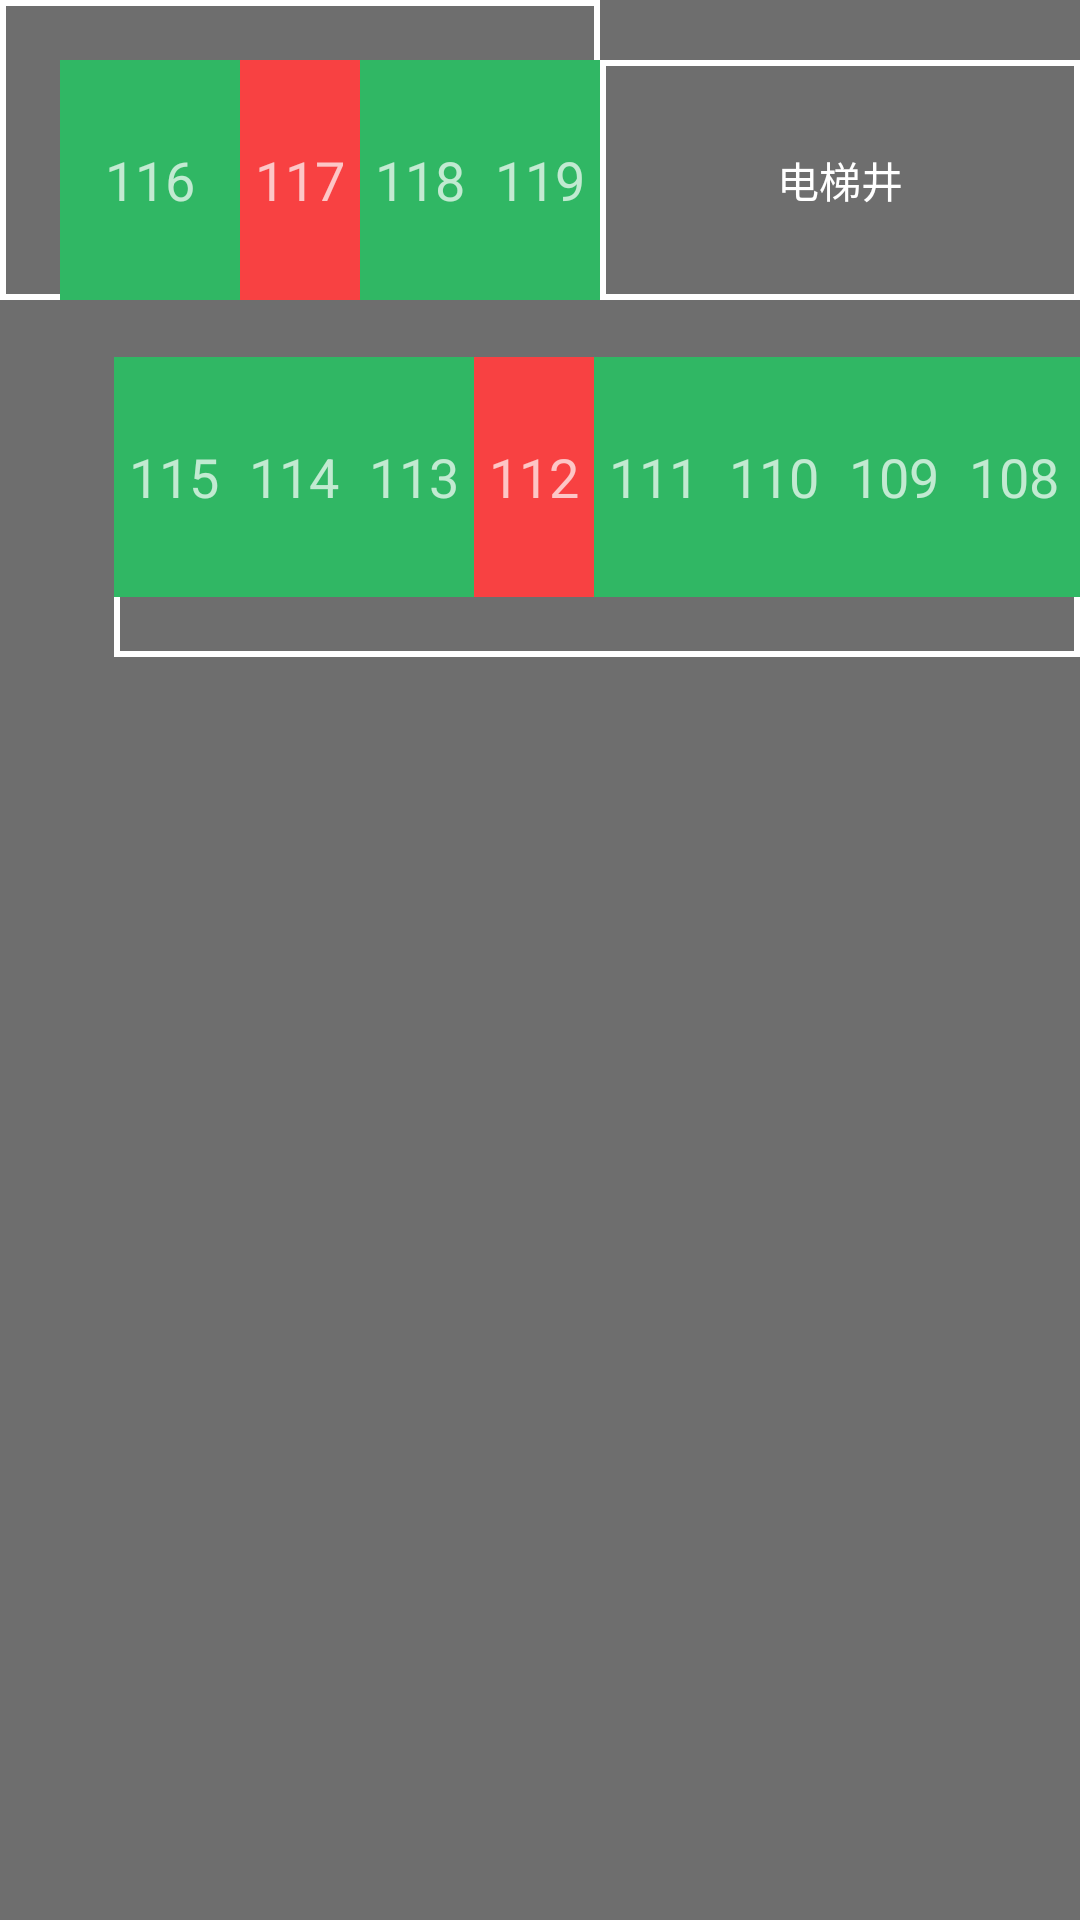

Produce the Android XML layout that renders to this screen, including the resource entries it uses.
<!-- AndroidManifest.xml: application theme StartTheme -->
<!-- res/layout/floor_demo_1.xml -->
<?xml version="1.0" encoding="utf-8"?>
<RelativeLayout xmlns:android="http://schemas.android.com/apk/res/android"
    android:layout_width="wrap_content"
    android:background="#6e6e6e"
    android:layout_height="wrap_content">

    <LinearLayout
        android:id="@+id/demo1"
        android:layout_width="wrap_content"
        android:layout_height="wrap_content"
        android:gravity="bottom"
        android:orientation="horizontal">

        <LinearLayout
            android:layout_width="wrap_content"
            android:layout_height="wrap_content"
            android:background="@drawable/kuang"
            android:orientation="horizontal"
            android:paddingLeft="20dp"
            android:paddingTop="20dp">

            <TextView
                android:layout_width="60dp"
                android:layout_height="80dp"
                android:background="@color/not_used"
                android:gravity="center"
                android:text="116"
                android:textSize="18sp" />

            <TextView
                android:layout_width="40dp"
                android:layout_height="80dp"
                android:background="@color/use"
                android:gravity="center"
                android:text="117"
                android:textSize="18sp" />

            <TextView
                android:layout_width="40dp"
                android:layout_height="80dp"
                android:background="@color/not_used"
                android:gravity="center"
                android:text="118"
                android:textSize="18sp" />

            <TextView
                android:layout_width="40dp"
                android:layout_height="80dp"
                android:background="@color/not_used"
                android:gravity="center"
                android:text="119"
                android:textSize="18sp" />

        </LinearLayout>

        <LinearLayout
            android:layout_width="wrap_content"
            android:layout_height="wrap_content">

            <TextView
                android:layout_width="160dp"
                android:layout_height="80dp"
                android:background="@drawable/kuang"
                android:gravity="center"
                android:text="电梯井"
                android:textColor="@color/white" />
        </LinearLayout>

        <LinearLayout
            android:layout_width="wrap_content"
            android:layout_height="wrap_content"
            android:background="@drawable/kuang"
            android:orientation="horizontal"
            android:paddingRight="20dp"
            android:paddingTop="20dp">

            <TextView
                android:layout_width="40dp"
                android:layout_height="80dp"
                android:background="@color/not_used"
                android:gravity="center"
                android:text="101"
                android:textSize="18sp" />

            <TextView
                android:layout_width="40dp"
                android:layout_height="80dp"
                android:background="@color/use"
                android:gravity="center"
                android:text="102"
                android:textSize="18sp" />

            <TextView
                android:layout_width="40dp"
                android:layout_height="80dp"
                android:background="@color/not_used"
                android:gravity="center"
                android:text="103"
                android:textSize="18sp" />

            <TextView
                android:layout_width="60dp"
                android:layout_height="80dp"
                android:background="@color/not_used"
                android:gravity="center"
                android:text="104"
                android:textSize="18sp" />

        </LinearLayout>
    </LinearLayout>

    <TextView
        android:id="@+id/demo2"
        android:layout_width="500dp"
        android:layout_height="wrap_content"
        android:layout_alignParentStart="true"
        android:layout_below="@+id/demo1"
        android:layout_marginStart="40dp" />

    <LinearLayout
        android:layout_width="wrap_content"
        android:layout_height="wrap_content"
        android:layout_alignParentStart="true"
        android:layout_below="@+id/demo2"
        android:layout_marginStart="38dp"
        android:background="@drawable/kuang"
        android:orientation="horizontal"
        android:paddingBottom="20dp">

        <TextView
            android:layout_width="40dp"
            android:layout_height="80dp"
            android:background="@color/not_used"
            android:gravity="center"
            android:text="115"
            android:textSize="18sp" />

        <TextView
            android:layout_width="40dp"
            android:layout_height="80dp"
            android:background="@color/not_used"
            android:gravity="center"
            android:text="114"
            android:textSize="18sp" />

        <TextView
            android:layout_width="40dp"
            android:layout_height="80dp"
            android:background="@color/not_used"
            android:gravity="center"
            android:text="113"
            android:textSize="18sp" />

        <TextView
            android:layout_width="40dp"
            android:layout_height="80dp"
            android:background="@color/use"
            android:gravity="center"
            android:text="112"
            android:textSize="18sp" />

        <TextView
            android:layout_width="40dp"
            android:layout_height="80dp"
            android:background="@color/not_used"
            android:gravity="center"
            android:text="111"
            android:textSize="18sp" />

        <TextView
            android:layout_width="40dp"
            android:layout_height="80dp"
            android:background="@color/not_used"
            android:gravity="center"
            android:text="110"
            android:textSize="18sp" />

        <TextView
            android:layout_width="40dp"
            android:layout_height="80dp"
            android:background="@color/not_used"
            android:gravity="center"
            android:text="109"
            android:textSize="18sp" />

        <TextView
            android:layout_width="40dp"
            android:layout_height="80dp"
            android:background="@color/not_used"
            android:gravity="center"
            android:text="108"
            android:textSize="18sp" />

        <TextView
            android:layout_width="40dp"
            android:layout_height="80dp"
            android:background="@color/not_used"
            android:gravity="center"
            android:text="107"
            android:textSize="18sp" />

        <TextView
            android:layout_width="40dp"
            android:layout_height="80dp"
            android:background="@color/not_used"
            android:gravity="center"
            android:text="106"
            android:textSize="18sp" />

        <TextView
            android:layout_width="120dp"
            android:layout_height="80dp"
            android:background="@color/not_used"
            android:gravity="center"
            android:text="105"
            android:textSize="18sp" />

    </LinearLayout>


</RelativeLayout>
<!-- resources referenced by this layout -->
<resources>
  <color name="not_used">#30b764</color>
  <color name="use">#f84142</color>
  <color name="white">@android:color/white</color>
  <!-- drawable kuang (drawable) -->
  <?xml version="1.0" encoding="utf-8"?>
  <shape xmlns:android="http://schemas.android.com/apk/res/android">
  
      <stroke android:width="2dp"
          android:color="#fff"/>
  </shape>
  <style name="StartTheme" parent="Theme.AppCompat.NoActionBar">
          <item name="colorAccent">#70ffffff</item>
          <item name="windowNoTitle">true</item>
          <item name="windowActionBar">false</item>
          <item name="android:windowFullscreen">true</item>
          <item name="android:windowContentOverlay">@null</item>
          <item name="android:windowBackground">@drawable/bg</item>
          <item name="android:windowIsTranslucent">false</item>
      </style>
  <!-- drawable bg: webp bitmap (drawable, 5736 bytes) -->
</resources>
